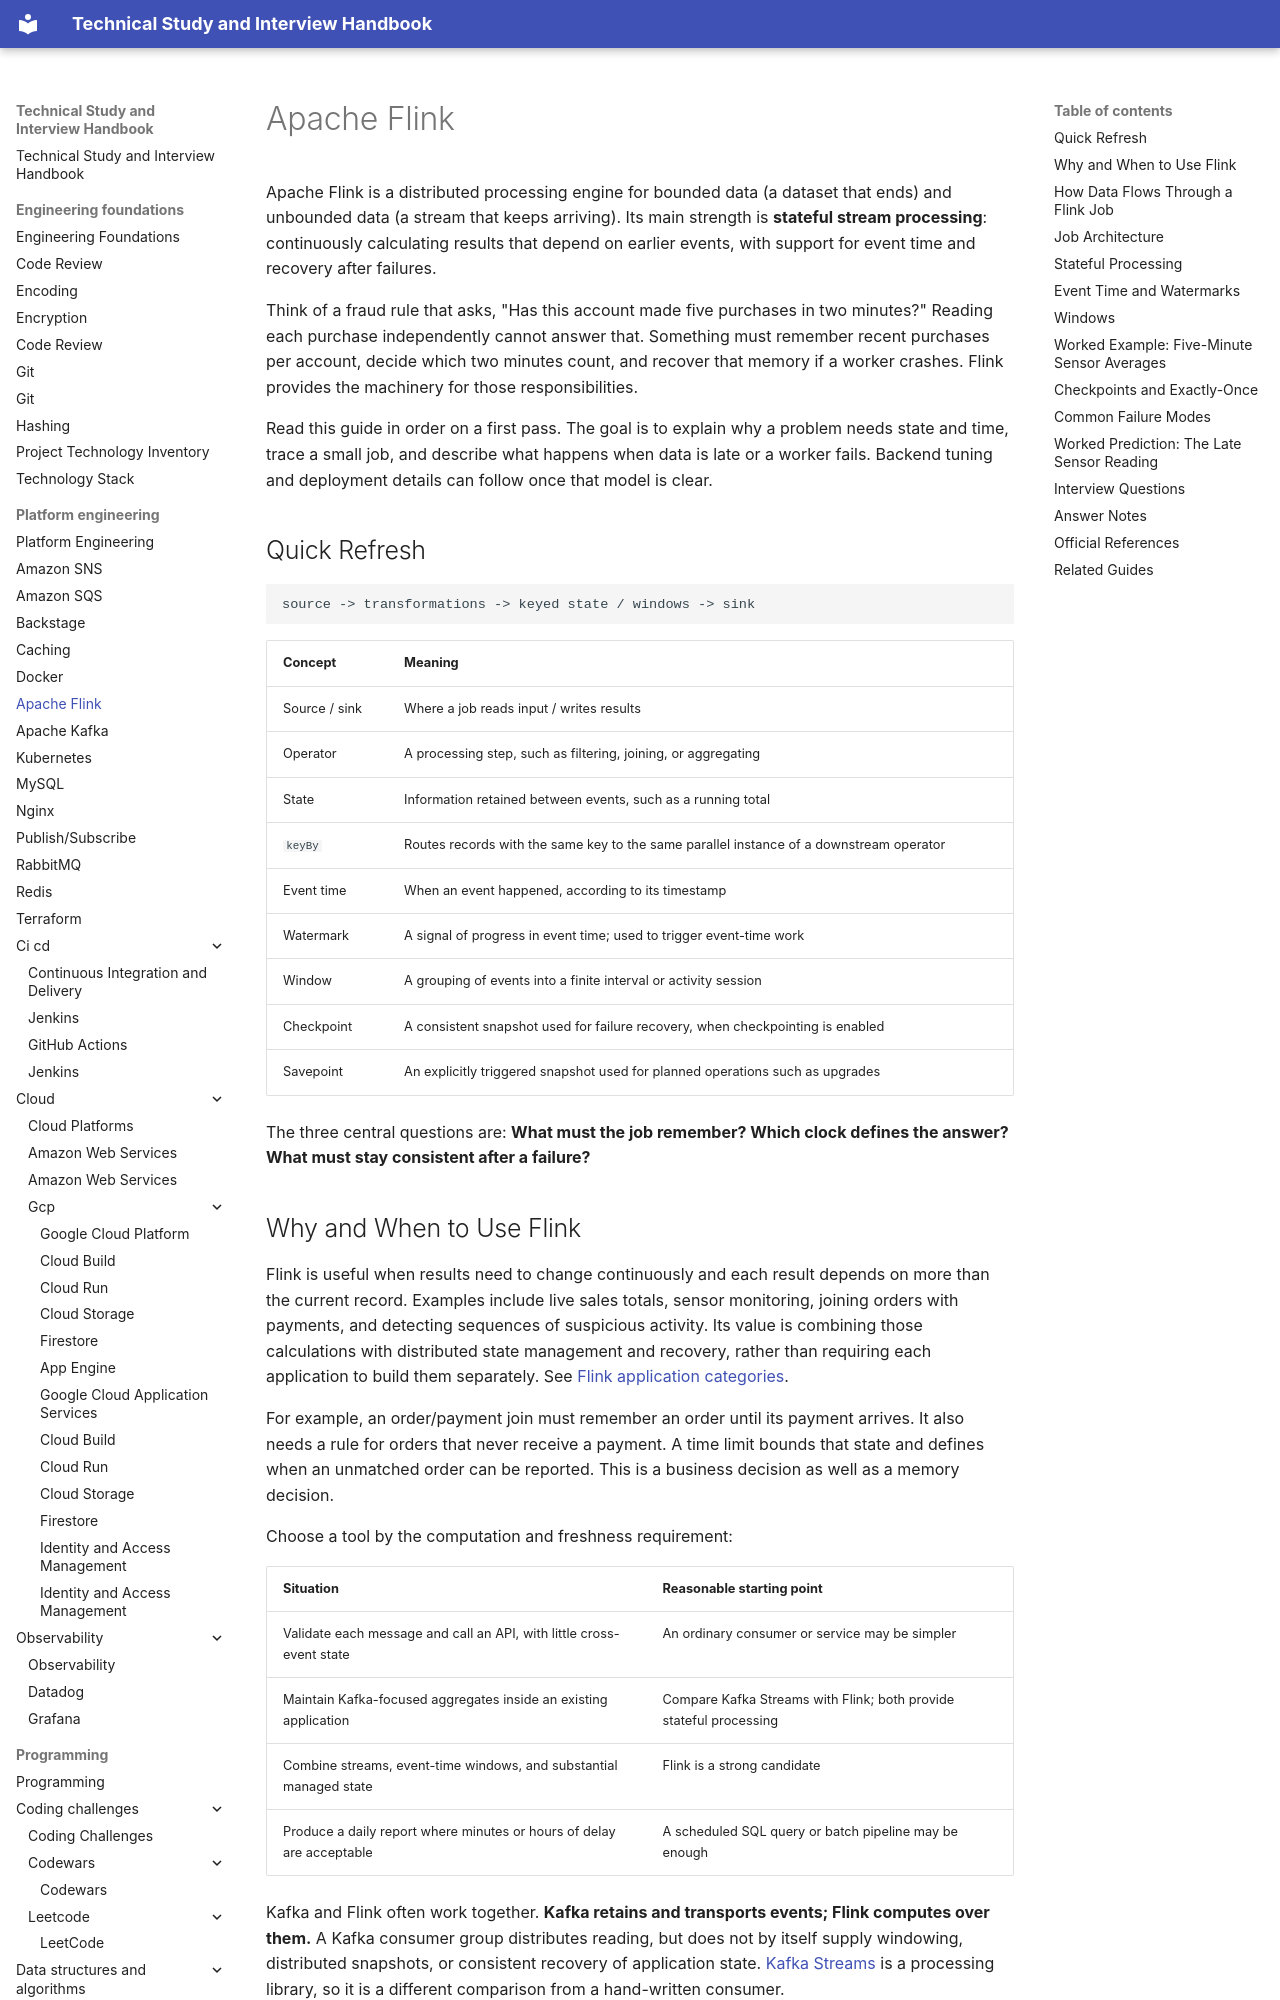

repository: DonalGeraghty/study-repository · page: platform-engineering/flink/index.html · generator: mkdocs

---
tags:
  - platform-engineering
---

# Apache Flink

Apache Flink is a distributed processing engine for bounded data (a dataset that ends) and unbounded data (a stream that keeps arriving). Its main strength is **stateful stream processing**: continuously calculating results that depend on earlier events, with support for event time and recovery after failures.

Think of a fraud rule that asks, "Has this account made five purchases in two minutes?" Reading each purchase independently cannot answer that. Something must remember recent purchases per account, decide which two minutes count, and recover that memory if a worker crashes. Flink provides the machinery for those responsibilities.

Read this guide in order on a first pass. The goal is to explain why a problem needs state and time, trace a small job, and describe what happens when data is late or a worker fails. Backend tuning and deployment details can follow once that model is clear.

## Quick Refresh

```text
source -> transformations -> keyed state / windows -> sink
```

| Concept | Meaning |
| --- | --- |
| Source / sink | Where a job reads input / writes results |
| Operator | A processing step, such as filtering, joining, or aggregating |
| State | Information retained between events, such as a running total |
| `keyBy` | Routes records with the same key to the same parallel instance of a downstream operator |
| Event time | When an event happened, according to its timestamp |
| Watermark | A signal of progress in event time; used to trigger event-time work |
| Window | A grouping of events into a finite interval or activity session |
| Checkpoint | A consistent snapshot used for failure recovery, when checkpointing is enabled |
| Savepoint | An explicitly triggered snapshot used for planned operations such as upgrades |

The three central questions are: **What must the job remember? Which clock defines the answer? What must stay consistent after a failure?**

## Why and When to Use Flink

Flink is useful when results need to change continuously and each result depends on more than the current record. Examples include live sales totals, sensor monitoring, joining orders with payments, and detecting sequences of suspicious activity. Its value is combining those calculations with distributed state management and recovery, rather than requiring each application to build them separately. See [Flink application categories](https://flink.apache.org/what-is-flink/flink-applications/).

For example, an order/payment join must remember an order until its payment arrives. It also needs a rule for orders that never receive a payment. A time limit bounds that state and defines when an unmatched order can be reported. This is a business decision as well as a memory decision.

Choose a tool by the computation and freshness requirement:

| Situation | Reasonable starting point |
| --- | --- |
| Validate each message and call an API, with little cross-event state | An ordinary consumer or service may be simpler |
| Maintain Kafka-focused aggregates inside an existing application | Compare Kafka Streams with Flink; both provide stateful processing |
| Combine streams, event-time windows, and substantial managed state | Flink is a strong candidate |
| Produce a daily report where minutes or hours of delay are acceptable | A scheduled SQL query or batch pipeline may be enough |

Kafka and Flink often work together. **Kafka retains and transports events; Flink computes over them.** A Kafka consumer group distributes reading, but does not by itself supply windowing, distributed snapshots, or consistent recovery of application state. [Kafka Streams](https://kafka.apache.org/43/streams/) is a processing library, so it is a different comparison from a hand-written consumer.

The cost is operating another runtime: workers, checkpoint storage, connectors, state capacity, monitoring, and safe upgrades. Low processing latency also does not guarantee immediate visible results; a window may wait for a watermark, and a transactional sink may wait for a checkpoint to commit.

Flink also supports batch execution over bounded inputs. The final answer can match streaming execution, but scheduling, output timing, and failure recovery differ. Batch mode is not simply a streaming job with periodic checkpoints added. See [batch and streaming execution](https://nightlies.apache.org/flink/flink-docs-stable/docs/dev/datastream/execution_mode/).
